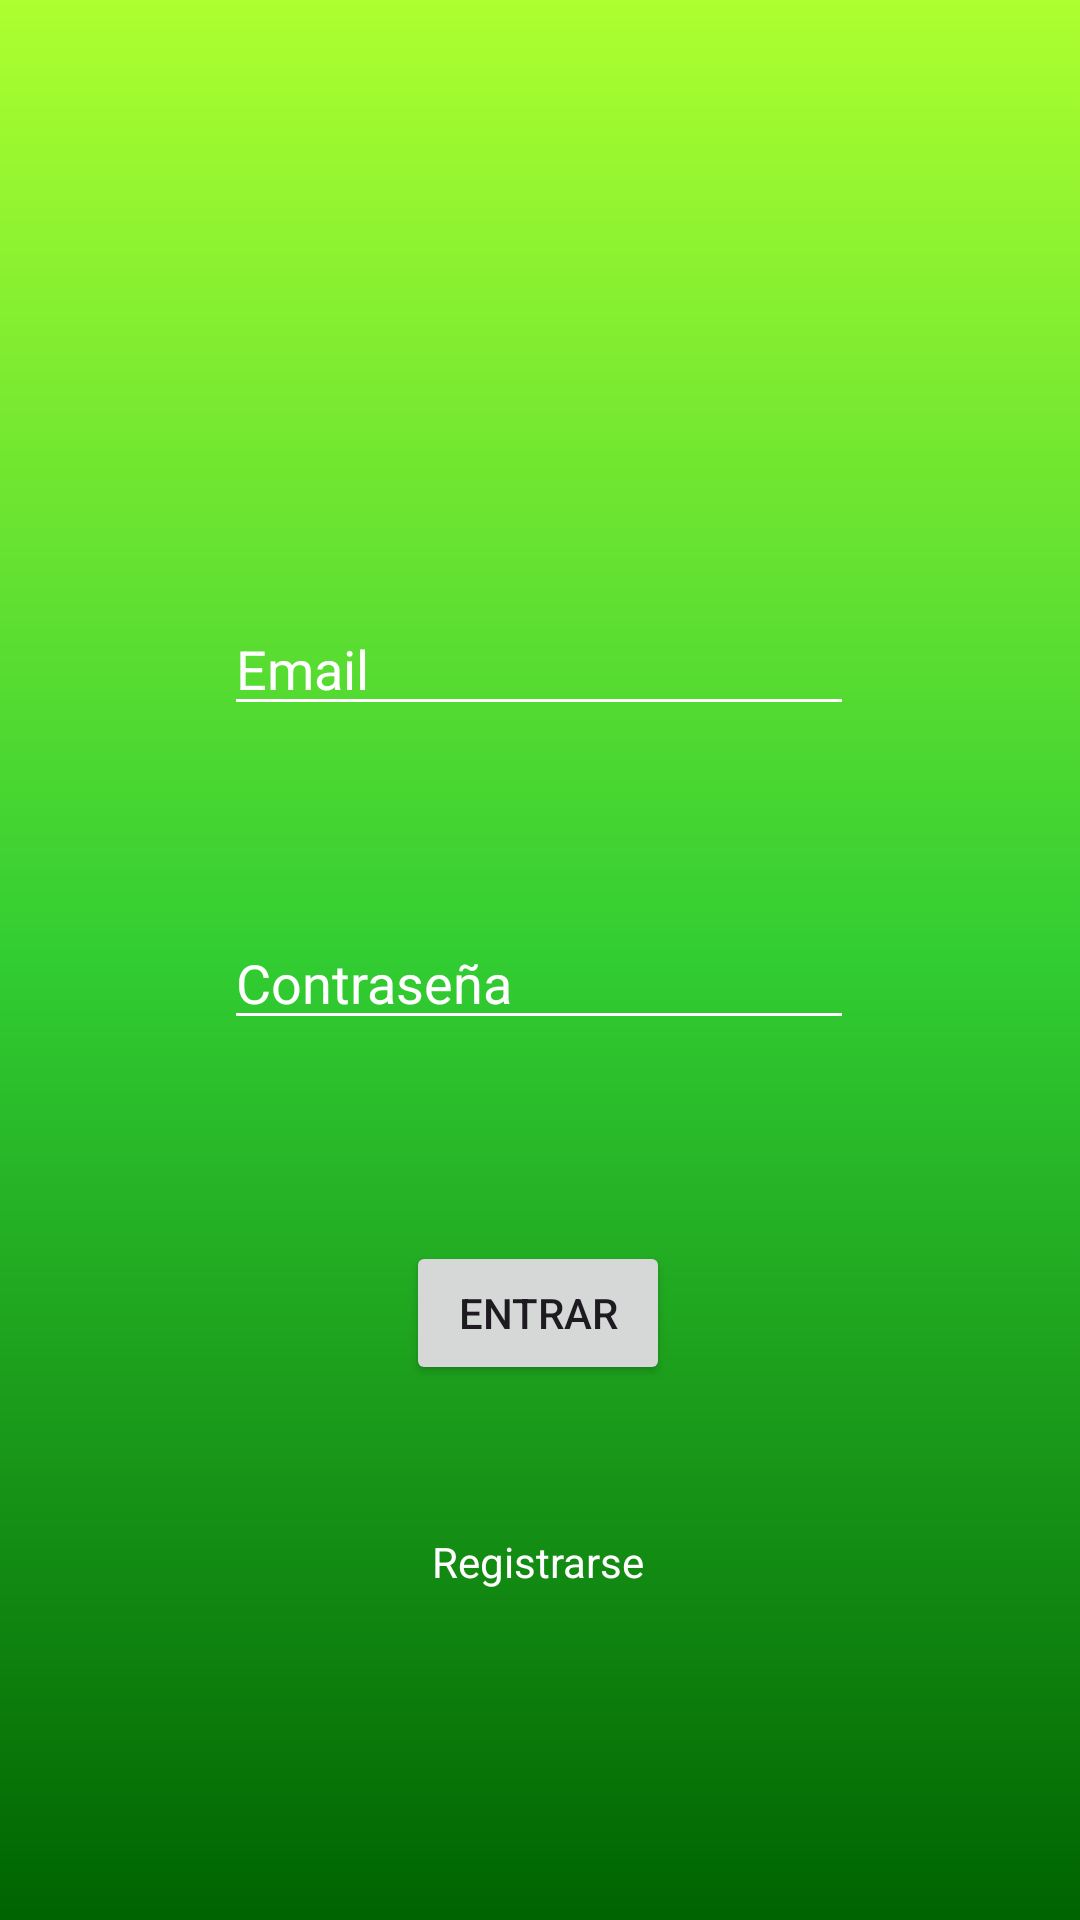

Here is an Android app screen rendered from its layout file. Give the layout XML and the strings, colors and styles it references.
<!-- AndroidManifest.xml: application theme Theme.Plastyagro -->
<!-- res/layout/activity_login.xml -->
<?xml version="1.0" encoding="utf-8"?>
<androidx.constraintlayout.widget.ConstraintLayout xmlns:android="http://schemas.android.com/apk/res/android"
    xmlns:app="http://schemas.android.com/apk/res-auto"
    xmlns:tools="http://schemas.android.com/tools"
    android:id="@+id/main"
    android:layout_width="match_parent"
    android:layout_height="match_parent"
    tools:context=".LoginActivity"
    android:background="@drawable/degradado_verde"
    >

    <EditText
        android:id="@+id/editTextText2"
        android:layout_width="wrap_content"
        android:layout_height="wrap_content"
        android:ems="10"
        android:hint="Email"
        android:inputType="text"
        android:backgroundTint="@color/blanco"
        android:textColorHint="@color/blanco"
        app:layout_constraintBottom_toBottomOf="parent"
        app:layout_constraintEnd_toEndOf="parent"
        app:layout_constraintHorizontal_bias="0.497"
        app:layout_constraintStart_toStartOf="parent"
        app:layout_constraintTop_toTopOf="parent"
        app:layout_constraintVertical_bias="0.335" />

    <Button
        android:id="@+id/button"
        android:layout_width="wrap_content"
        android:layout_height="wrap_content"
        android:text="Entrar"
        app:layout_constraintBottom_toBottomOf="parent"
        app:layout_constraintEnd_toEndOf="parent"
        app:layout_constraintHorizontal_bias="0.498"
        app:layout_constraintStart_toStartOf="parent"
        app:layout_constraintTop_toTopOf="parent"
        app:layout_constraintVertical_bias="0.699" />

    <TextView
        android:id="@+id/textView"
        android:layout_width="wrap_content"
        android:layout_height="wrap_content"
        android:text="Registrarse"
        android:textColor="@color/blanco"
        app:layout_constraintBottom_toBottomOf="parent"
        app:layout_constraintEnd_toEndOf="parent"
        app:layout_constraintHorizontal_bias="0.498"
        app:layout_constraintStart_toStartOf="parent"
        app:layout_constraintTop_toTopOf="parent"
        app:layout_constraintVertical_bias="0.823" />

    <EditText
        android:id="@+id/editTextText"
        android:layout_width="wrap_content"
        android:layout_height="wrap_content"
        android:ems="10"
        android:hint="Contraseña"
        android:inputType="text"
        android:backgroundTint="@color/blanco"
        android:textColorHint="@color/blanco"
        app:layout_constraintBottom_toBottomOf="parent"
        app:layout_constraintEnd_toEndOf="parent"
        app:layout_constraintHorizontal_bias="0.497"
        app:layout_constraintStart_toStartOf="parent"
        app:layout_constraintTop_toTopOf="parent"
        app:layout_constraintVertical_bias="0.51" />


</androidx.constraintlayout.widget.ConstraintLayout>
<!-- resources referenced by this layout -->
<resources>
  <color name="blanco">#FFFFFF</color>
  <!-- drawable degradado_verde (drawable) -->
  <?xml version="1.0" encoding="utf-8"?>
  <layer-list xmlns:android="http://schemas.android.com/apk/res/android">
      <item>
          <shape android:shape="rectangle">
              <gradient
                  android:angle="90"
                  android:startColor="#006400"
              android:centerColor="#32CD32"
              android:endColor="#ADFF2F"
              android:type="linear"/>
          </shape>
      </item>
  </layer-list>
  <style name="Theme.Plastyagro" parent="Base.Theme.Plastyagro" />
  <style name="Base.Theme.Plastyagro" parent="Theme.Material3.DayNight.NoActionBar">
          
          
      </style>
</resources>
